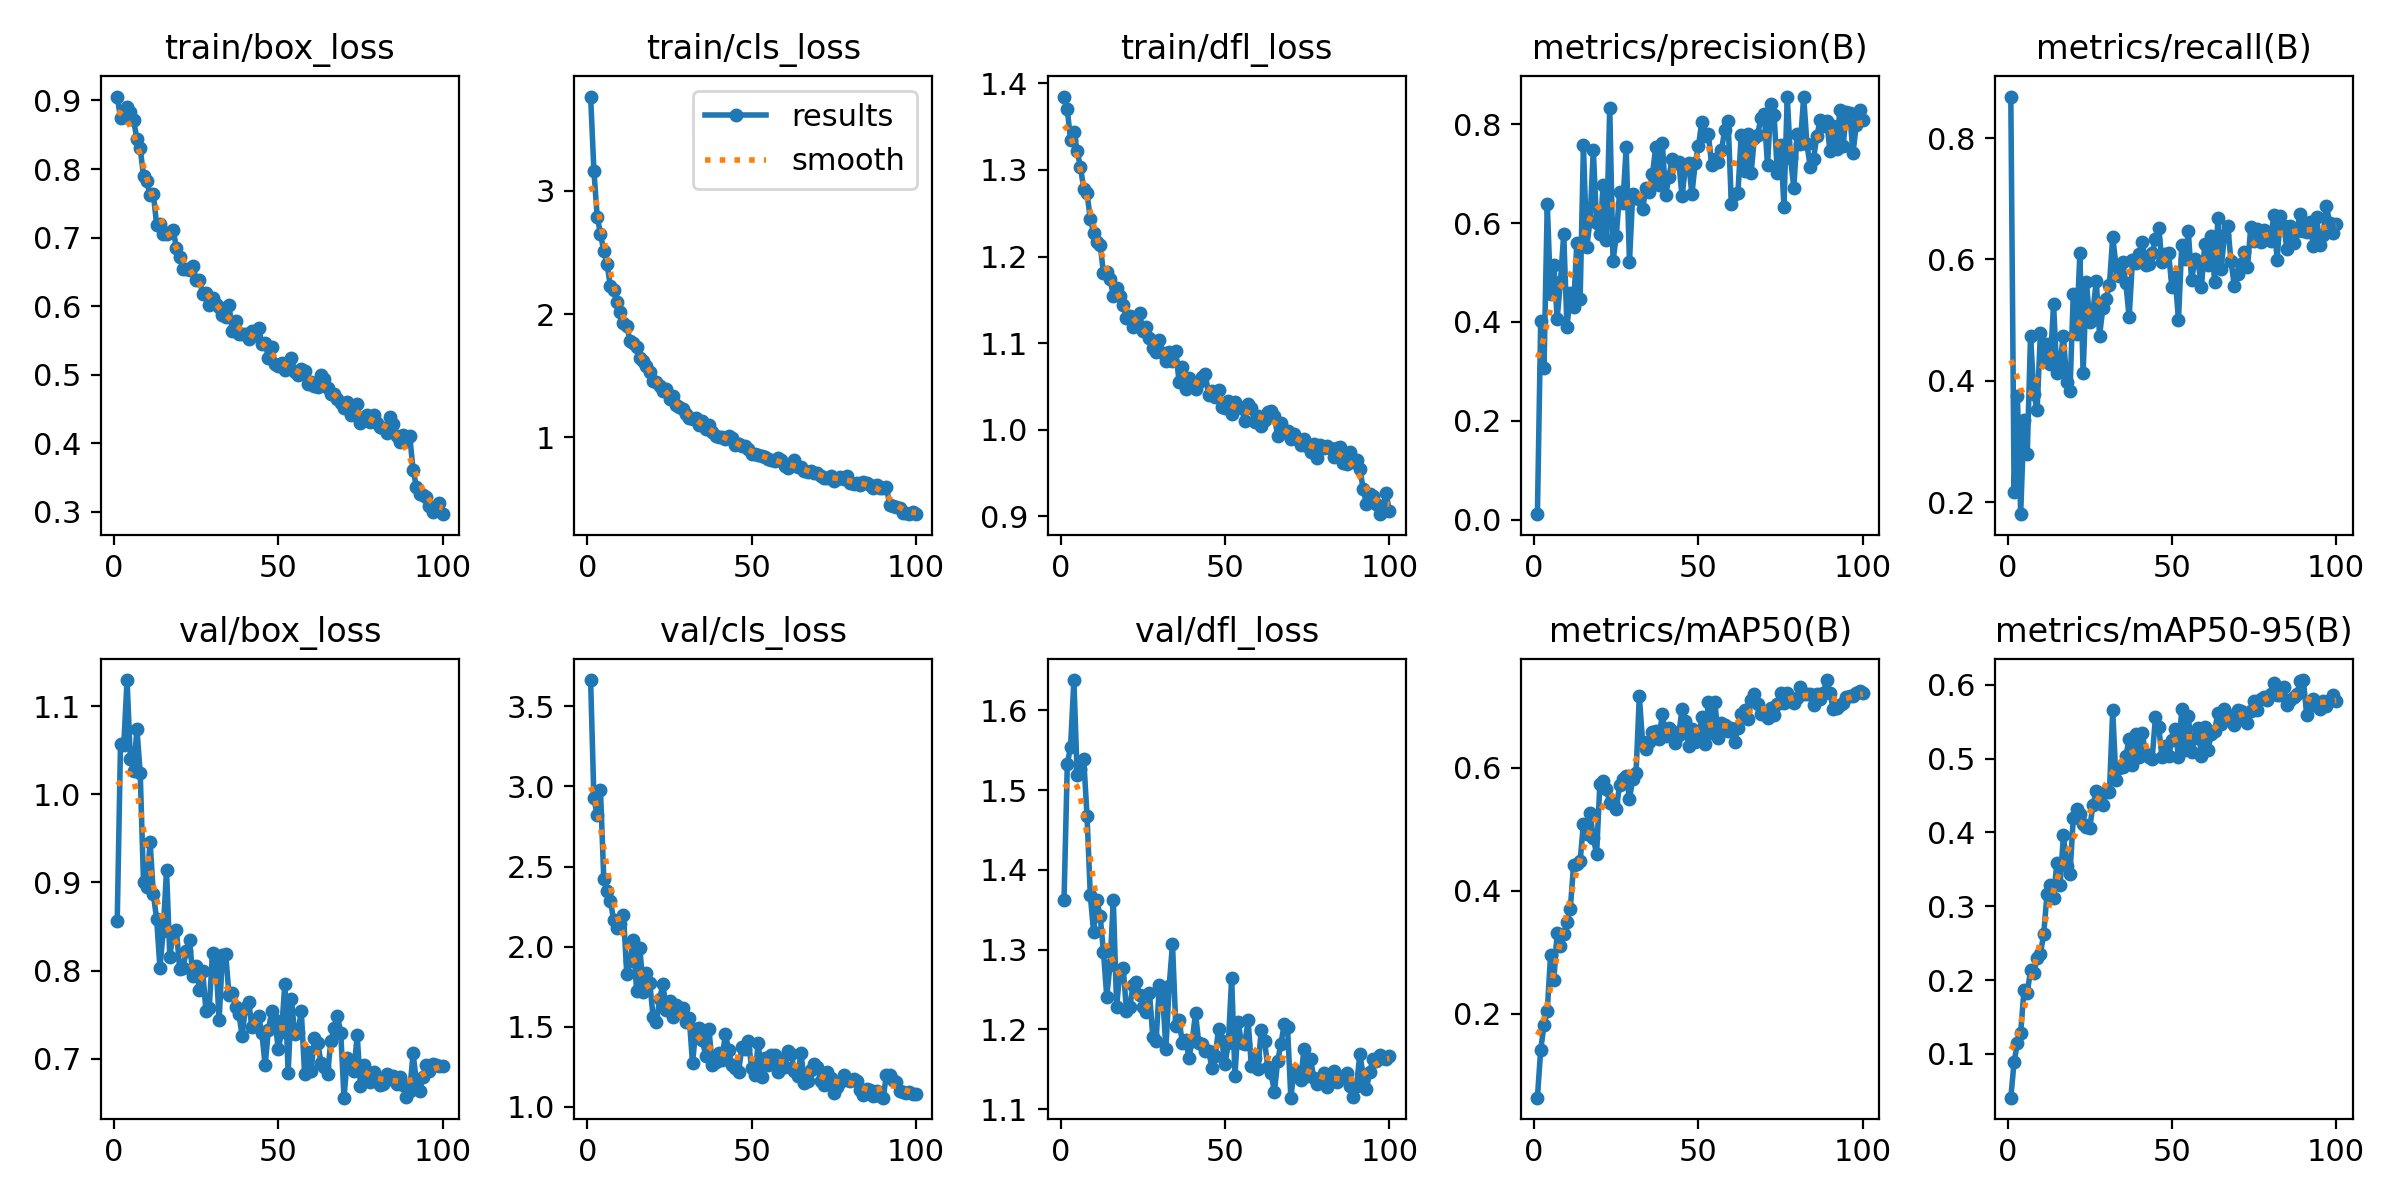

Values plotted in this chart, from the file beside it:
epoch, train/box_loss, train/cls_loss, train/dfl_loss, metrics/precision(B), metrics/recall(B), metrics/mAP50(B), metrics/mAP50-95(B), val/box_loss, val/cls_loss, val/dfl_loss, lr/pg0, lr/pg1, lr/pg2
1, 0.9057, 3.766, 1.385, 0.011, 0.8683, 0.06396, 0.04086, 0.8557, 3.664, 1.362, 0.0001915, 0.0001915, 0.0001915
2, 0.8748, 3.166, 1.37, 0.402, 0.2168, 0.142, 0.08959, 1.057, 2.925, 1.533, 0.0003837, 0.0003837, 0.0003837
3, 0.8763, 2.788, 1.334, 0.306, 0.3746, 0.1815, 0.1142, 1.056, 2.822, 1.554, 0.000572, 0.000572, 0.000572
4, 0.8904, 2.654, 1.343, 0.6398, 0.1803, 0.2054, 0.1288, 1.13, 2.977, 1.638, 0.0005705, 0.0005705, 0.0005705
5, 0.883, 2.509, 1.322, 0.456, 0.3357, 0.2955, 0.1861, 1.04, 2.424, 1.519, 0.0005705, 0.0005705, 0.0005705
6, 0.8709, 2.406, 1.303, 0.516, 0.2797, 0.2556, 0.1827, 1.027, 2.349, 1.526, 0.0005647, 0.0005647, 0.0005647
7, 0.8438, 2.228, 1.278, 0.407, 0.4744, 0.3307, 0.2134, 1.074, 2.286, 1.539, 0.0005589, 0.0005589, 0.0005589
8, 0.8303, 2.198, 1.273, 0.4809, 0.3788, 0.3103, 0.2096, 1.024, 2.168, 1.468, 0.0005531, 0.0005531, 0.0005531
9, 0.7895, 2.098, 1.244, 0.5775, 0.3523, 0.3294, 0.2301, 0.9001, 2.116, 1.368, 0.0005472, 0.0005472, 0.0005472
10, 0.7824, 2.019, 1.227, 0.3895, 0.4784, 0.3495, 0.236, 0.8948, 2.143, 1.322, 0.0005414, 0.0005414, 0.0005414
11, 0.7628, 1.931, 1.217, 0.4579, 0.4319, 0.3706, 0.2621, 0.9461, 2.2, 1.362, 0.0005356, 0.0005356, 0.0005356
12, 0.7633, 1.906, 1.214, 0.43, 0.4599, 0.4413, 0.316, 0.8867, 1.829, 1.342, 0.0005298, 0.0005298, 0.0005298
13, 0.7187, 1.777, 1.181, 0.5607, 0.4275, 0.4427, 0.3285, 0.8579, 1.91, 1.297, 0.000524, 0.000524, 0.000524
14, 0.7202, 1.762, 1.182, 0.4465, 0.5259, 0.4483, 0.3117, 0.8032, 2.039, 1.241, 0.0005181, 0.0005181, 0.0005181
15, 0.7056, 1.731, 1.174, 0.7575, 0.4136, 0.5091, 0.3585, 0.845, 1.722, 1.281, 0.0005123, 0.0005123, 0.0005123
16, 0.7058, 1.644, 1.155, 0.5517, 0.4308, 0.4916, 0.3294, 0.9139, 1.991, 1.362, 0.0005065, 0.0005065, 0.0005065
17, 0.7083, 1.62, 1.164, 0.6043, 0.4744, 0.5265, 0.3958, 0.8157, 1.716, 1.229, 0.0005007, 0.0005007, 0.0005007
18, 0.7118, 1.578, 1.154, 0.7484, 0.3973, 0.486, 0.3544, 0.843, 1.835, 1.273, 0.0004949, 0.0004949, 0.0004949
19, 0.685, 1.528, 1.144, 0.6001, 0.3829, 0.4594, 0.3442, 0.8458, 1.773, 1.277, 0.000489, 0.000489, 0.000489
20, 0.6724, 1.458, 1.129, 0.5783, 0.5424, 0.5733, 0.4193, 0.802, 1.562, 1.224, 0.0004832, 0.0004832, 0.0004832
21, 0.6549, 1.448, 1.132, 0.678, 0.4768, 0.5786, 0.4321, 0.8031, 1.528, 1.228, 0.0004774, 0.0004774, 0.0004774
22, 0.6543, 1.412, 1.119, 0.5657, 0.6098, 0.5656, 0.4253, 0.8223, 1.674, 1.255, 0.0004716, 0.0004716, 0.0004716
23, 0.6526, 1.375, 1.125, 0.8334, 0.4129, 0.5418, 0.4113, 0.8341, 1.764, 1.259, 0.0004658, 0.0004658, 0.0004658
24, 0.6588, 1.393, 1.134, 0.5242, 0.5635, 0.543, 0.4077, 0.794, 1.603, 1.244, 0.0004599, 0.0004599, 0.0004599
25, 0.6385, 1.31, 1.113, 0.5745, 0.4963, 0.5325, 0.4062, 0.8054, 1.66, 1.228, 0.0004541, 0.0004541, 0.0004541
26, 0.6387, 1.335, 1.119, 0.6626, 0.515, 0.572, 0.4373, 0.7776, 1.557, 1.222, 0.0004483, 0.0004483, 0.0004483
27, 0.6178, 1.26, 1.105, 0.6401, 0.565, 0.5818, 0.4559, 0.7992, 1.634, 1.246, 0.0004425, 0.0004425, 0.0004425
28, 0.6185, 1.248, 1.094, 0.7532, 0.4746, 0.5869, 0.4497, 0.7542, 1.602, 1.191, 0.0004367, 0.0004367, 0.0004367
29, 0.6024, 1.227, 1.09, 0.5216, 0.5199, 0.5497, 0.4378, 0.7578, 1.616, 1.185, 0.0004308, 0.0004308, 0.0004308
30, 0.6121, 1.19, 1.103, 0.6598, 0.5351, 0.5809, 0.4546, 0.8201, 1.532, 1.255, 0.000425, 0.000425, 0.000425
31, 0.6036, 1.153, 1.089, 0.65, 0.5586, 0.5908, 0.4548, 0.812, 1.555, 1.243, 0.0004192, 0.0004192, 0.0004192
32, 0.5984, 1.145, 1.08, 0.6488, 0.637, 0.7162, 0.5651, 0.7439, 1.273, 1.176, 0.0004134, 0.0004134, 0.0004134
33, 0.5874, 1.154, 1.09, 0.6287, 0.5899, 0.6408, 0.4706, 0.8175, 1.482, 1.255, 0.0004075, 0.0004075, 0.0004075
34, 0.584, 1.099, 1.079, 0.6721, 0.5731, 0.6296, 0.4872, 0.819, 1.494, 1.307, 0.0004017, 0.0004017, 0.0004017
35, 0.6014, 1.129, 1.091, 0.6633, 0.5957, 0.6418, 0.4892, 0.7726, 1.419, 1.205, 0.0003959, 0.0003959, 0.0003959
36, 0.5634, 1.065, 1.055, 0.6992, 0.5604, 0.6571, 0.5041, 0.7751, 1.317, 1.212, 0.0003901, 0.0003901, 0.0003901
37, 0.579, 1.095, 1.073, 0.7546, 0.5046, 0.6587, 0.5259, 0.7589, 1.485, 1.183, 0.0003843, 0.0003843, 0.0003843
38, 0.5598, 1.044, 1.047, 0.6763, 0.5984, 0.6464, 0.4916, 0.7512, 1.261, 1.187, 0.0003784, 0.0003784, 0.0003784
39, 0.5589, 1.006, 1.06, 0.7617, 0.5947, 0.6878, 0.5334, 0.7259, 1.278, 1.165, 0.0003726, 0.0003726, 0.0003726
40, 0.5592, 0.9985, 1.05, 0.6563, 0.6091, 0.6513, 0.5025, 0.7577, 1.334, 1.186, 0.0003668, 0.0003668, 0.0003668
41, 0.5526, 0.9981, 1.047, 0.6934, 0.629, 0.6643, 0.5341, 0.7638, 1.294, 1.22, 0.000361, 0.000361, 0.000361
42, 0.5631, 0.9849, 1.055, 0.7305, 0.5916, 0.6587, 0.5067, 0.736, 1.456, 1.183, 0.0003551, 0.0003551, 0.0003551
43, 0.5575, 1.01, 1.061, 0.7209, 0.5932, 0.6405, 0.5022, 0.7436, 1.354, 1.182, 0.0003493, 0.0003493, 0.0003493
44, 0.5688, 0.9921, 1.064, 0.7242, 0.6105, 0.6534, 0.5, 0.7481, 1.258, 1.173, 0.0003435, 0.0003435, 0.0003435
45, 0.5451, 0.9367, 1.04, 0.6541, 0.6335, 0.6956, 0.5563, 0.7292, 1.241, 1.173, 0.0003377, 0.0003377, 0.0003377
46, 0.5464, 0.9437, 1.044, 0.7124, 0.6512, 0.6765, 0.5427, 0.6925, 1.215, 1.152, 0.0003319, 0.0003319, 0.0003319
47, 0.5247, 0.9267, 1.038, 0.7222, 0.5951, 0.6346, 0.5016, 0.7329, 1.37, 1.167, 0.000326, 0.000326, 0.000326
48, 0.5402, 0.9248, 1.046, 0.659, 0.6087, 0.6634, 0.5168, 0.7536, 1.362, 1.2, 0.0003202, 0.0003202, 0.0003202
49, 0.5154, 0.9011, 1.026, 0.7208, 0.6098, 0.641, 0.5028, 0.7434, 1.41, 1.186, 0.0003144, 0.0003144, 0.0003144
50, 0.5133, 0.865, 1.025, 0.7562, 0.5548, 0.6501, 0.5254, 0.7106, 1.239, 1.157, 0.0003086, 0.0003086, 0.0003086
51, 0.5166, 0.8644, 1.033, 0.8057, 0.5713, 0.6822, 0.5395, 0.7308, 1.2, 1.183, 0.0003028, 0.0003028, 0.0003028
52, 0.5073, 0.855, 1.018, 0.7758, 0.5, 0.6389, 0.5019, 0.7853, 1.399, 1.264, 0.0002969, 0.0002969, 0.0002969
53, 0.512, 0.8501, 1.032, 0.7809, 0.6238, 0.7071, 0.5675, 0.6837, 1.188, 1.142, 0.0002911, 0.0002911, 0.0002911
54, 0.525, 0.8347, 1.026, 0.718, 0.6006, 0.6558, 0.5112, 0.7672, 1.305, 1.209, 0.0002853, 0.0002853, 0.0002853
55, 0.5043, 0.8259, 1.025, 0.7303, 0.646, 0.7058, 0.5577, 0.7275, 1.26, 1.183, 0.0002795, 0.0002795, 0.0002795
56, 0.499, 0.8115, 1.01, 0.7245, 0.5659, 0.6481, 0.509, 0.7307, 1.321, 1.182, 0.0002737, 0.0002737, 0.0002737
57, 0.5082, 0.8094, 1.029, 0.7477, 0.6009, 0.6733, 0.528, 0.7539, 1.322, 1.211, 0.0002678, 0.0002678, 0.0002678
58, 0.5058, 0.8288, 1.025, 0.7891, 0.5953, 0.6697, 0.5409, 0.683, 1.218, 1.154, 0.000262, 0.000262, 0.000262
59, 0.487, 0.8121, 1.009, 0.8076, 0.5553, 0.6596, 0.5029, 0.7073, 1.293, 1.164, 0.0002562, 0.0002562, 0.0002562
60, 0.4901, 0.7671, 1.016, 0.6382, 0.6247, 0.6648, 0.5426, 0.6863, 1.248, 1.151, 0.0002504, 0.0002504, 0.0002504
... 40 more rows
